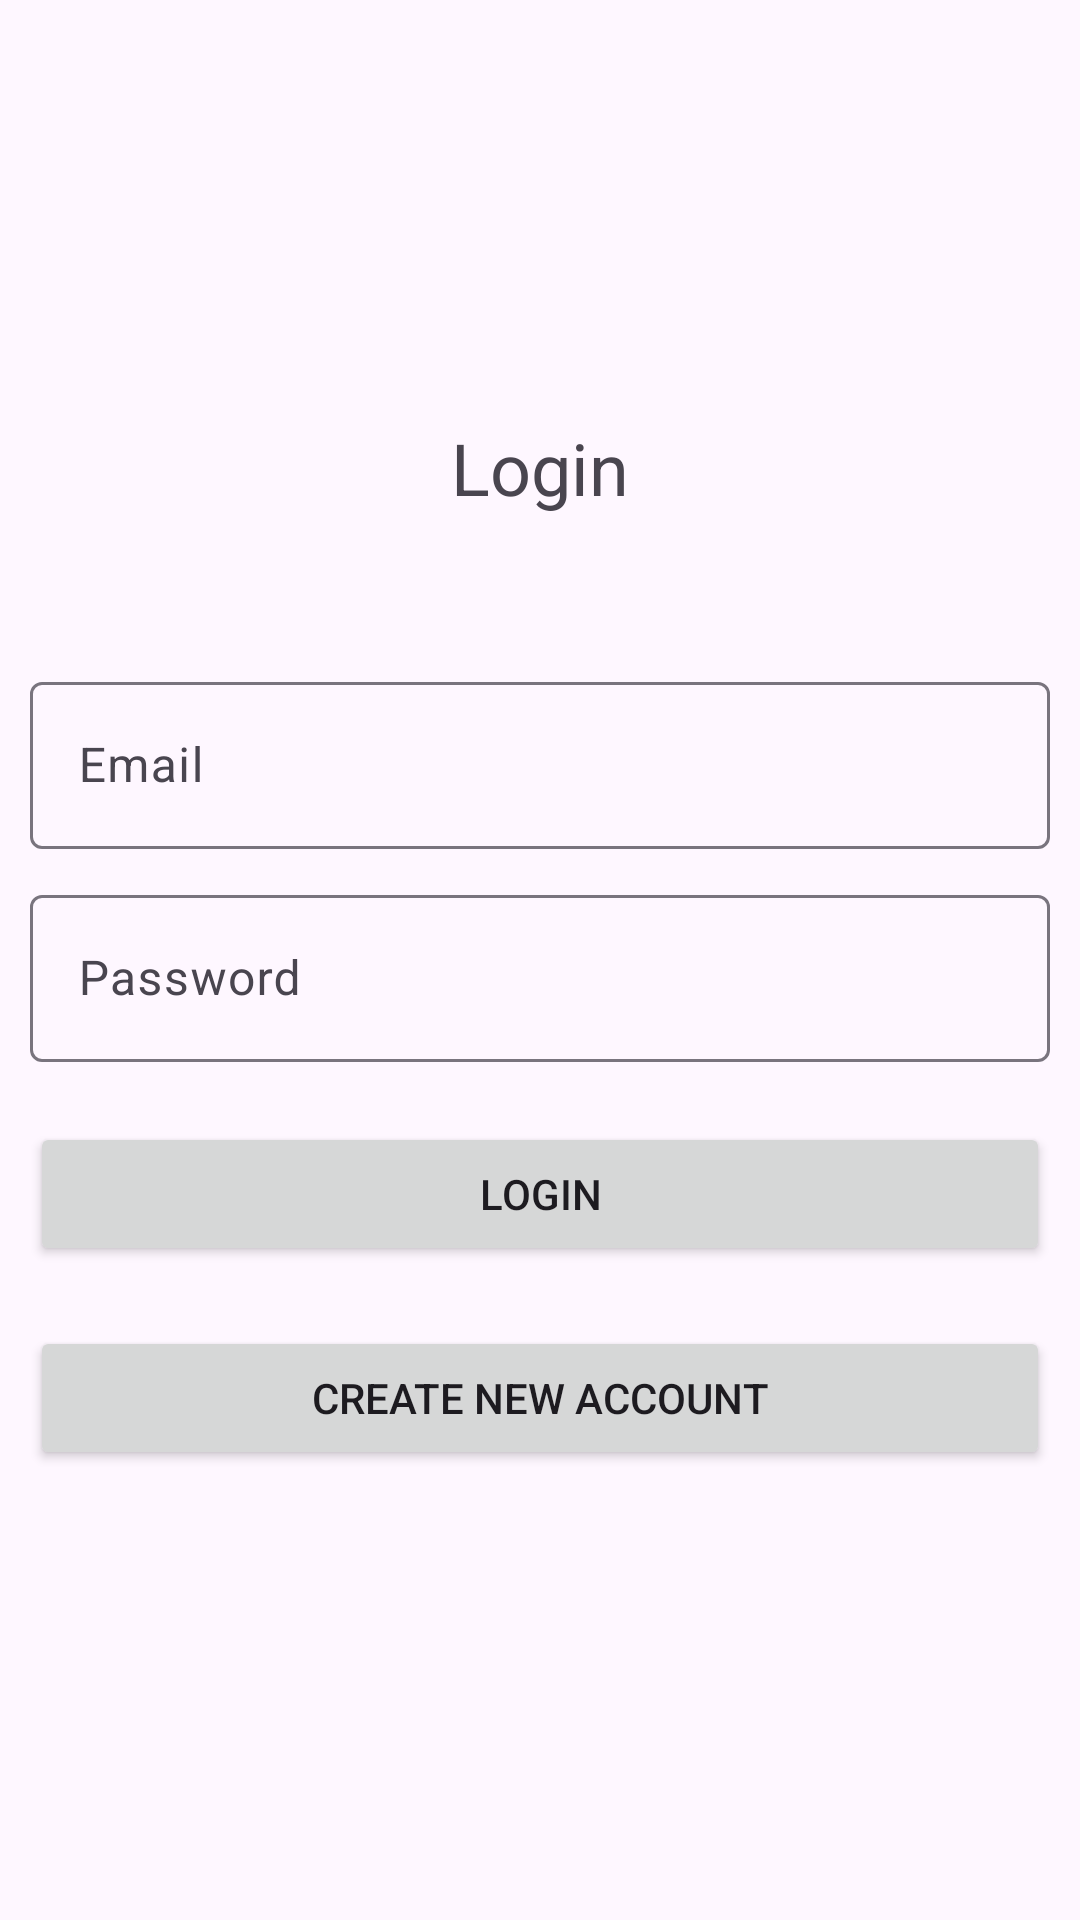

Here is an Android app screen rendered from its layout file. Give the layout XML and the strings, colors and styles it references.
<!-- AndroidManifest.xml: application theme Theme.SelfTrainer -->
<!-- res/layout/activity_login.xml -->
<?xml version="1.0" encoding="utf-8"?>
<LinearLayout xmlns:android="http://schemas.android.com/apk/res/android"
    xmlns:app="http://schemas.android.com/apk/res-auto"
    xmlns:tools="http://schemas.android.com/tools"
    android:id="@+id/main"
    android:layout_width="match_parent"
    android:layout_height="match_parent"
    android:orientation="vertical"
    android:gravity="center"
        tools:context=".Login.Login">


    <TextView
        android:id="@+id/textView6"
        android:layout_width="match_parent"
        android:layout_height="wrap_content"
        android:text="Login"
        android:textSize="24dp"
        android:gravity="center"
        android:layout_marginBottom="50dp"/>

    <com.google.android.material.textfield.TextInputLayout
        android:layout_width="match_parent"
        android:layout_height="wrap_content">

        <com.google.android.material.textfield.TextInputEditText
            android:id="@+id/Login_email"
            android:layout_margin="10dp"
            android:layout_width="match_parent"
            android:layout_height="wrap_content"
            android:hint="Email" />
    </com.google.android.material.textfield.TextInputLayout>

    <com.google.android.material.textfield.TextInputLayout
        android:layout_width="match_parent"
        android:layout_height="wrap_content">

        <com.google.android.material.textfield.TextInputEditText
            android:layout_margin="10dp"
            android:id="@+id/LoginPassword"
            android:layout_width="match_parent"
            android:layout_height="wrap_content"
            android:hint="Password" />
    </com.google.android.material.textfield.TextInputLayout>

    <androidx.appcompat.widget.AppCompatButton
        android:layout_margin="10dp"
        android:id="@+id/Login_btn"
        android:layout_width="match_parent"
        android:layout_height="wrap_content"
        android:text="Login" />

    <androidx.appcompat.widget.AppCompatButton
        android:layout_margin="10dp"
        android:id="@+id/toSignup"
        android:layout_width="match_parent"
        android:layout_height="wrap_content"
        android:text="Create new Account" />
</LinearLayout>
<!-- resources referenced by this layout -->
<resources>
  <style name="Theme.SelfTrainer" parent="Base.Theme.SelfTrainer" />
  <style name="Base.Theme.SelfTrainer" parent="Theme.Material3.DayNight.NoActionBar">
          
          
      </style>
</resources>
